Run: headless pygame with SDL's dummy video driver; simulated clock (each Clock.tick advances the game by its frame time, no real sleeping); random seed 0; keys injected as events and as key.get_pressed() state; no mouse input.
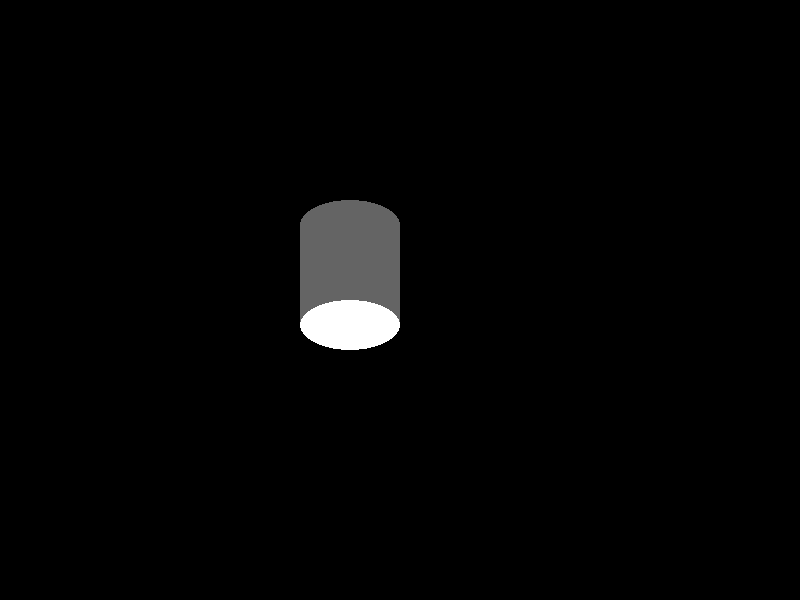
Frame 1 of 4 · flips 1–60 · no input
Frame 2 of 4 · flips 61–180 · tapped SPACE, RETURN · held RIGHT (→), D · screen unchanged from frame 1, image omitted
Frame 3 of 4 · flips 181–300 · held DOWN (↓), S · screen unchanged from frame 2, image omitted
Frame 4 of 4 · flips 301–420 · held LEFT (←), A, UP (↑), W · screen unchanged from frame 3, image omitted

The pygame program that drew these frames:

import pygame

pygame.init()
screen = pygame.display.set_mode((800, 600))
clock = pygame.time.Clock()

WHITE = (255, 255, 255)
GRAY = (100, 100, 100)
BLACK = (0, 0, 0)

def draw_cylinder_2d(x, y, width, height):
    """用 2D 方法模擬 3D 圓柱"""
    pygame.draw.ellipse(screen, GRAY, (x, y, width, height // 4))  # 頂部橢圓
    pygame.draw.rect(screen, GRAY, (x, y + height // 8, width, height // 2))  # 圓柱體
    pygame.draw.ellipse(screen, WHITE, (x, y + height // 2, width, height // 4))  # 底部橢圓

running = True
while running:
    screen.fill(BLACK)

    for event in pygame.event.get():
        if event.type == pygame.QUIT:
            running = False

    draw_cylinder_2d(300, 200, 100, 200)  # 在畫面上繪製 2D 圓柱

    pygame.display.flip()
    clock.tick(60)

pygame.quit()
